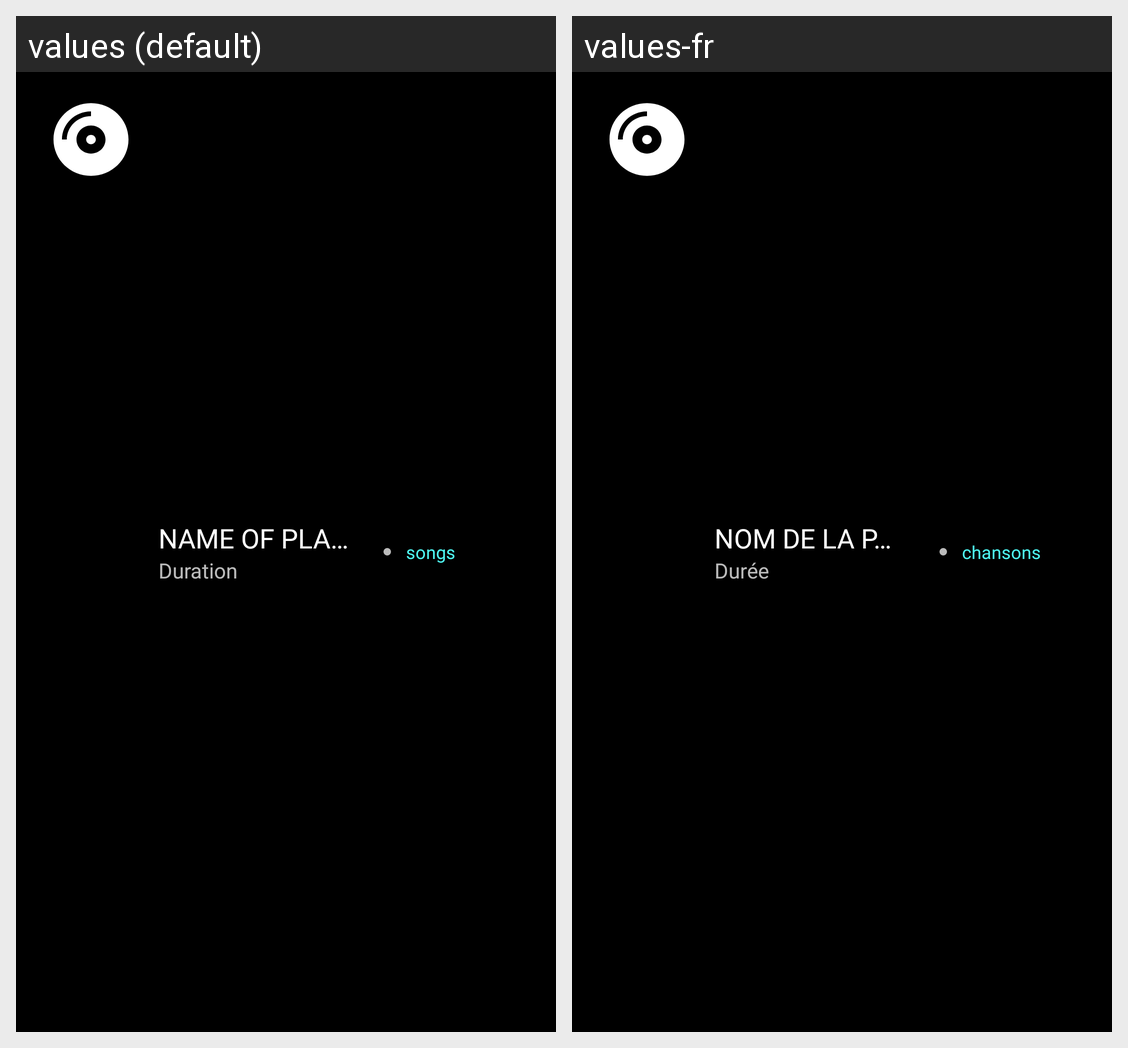

Locale-by-locale string values for the Android screen shown in this grid:
Android screen res/layout/playlists_list_item.xml rendered under 2 locales, left to right: values (default), values-fr. Device: Nexus 5 (rendered at 1080×1920; each locale shown at half size, 540×960, under a caption strip naming it); theme Theme.Playlister.
Strings drawn on this screen, with the default value and each locale's value (text and hints the layout hard-codes, and strings that could not be matched under every locale, appear in the picture but are not listed):

playlist_list_item_name_placeholder
  values: NAME OF PLAYLIST
  values-fr: NOM DE LA PLAYLIST

playlist_list_item_duration_placeholder
  values: Duration
  values-fr: Durée

playlist_list_item_songs_placeholder
  values: songs
  values-fr: chansons
